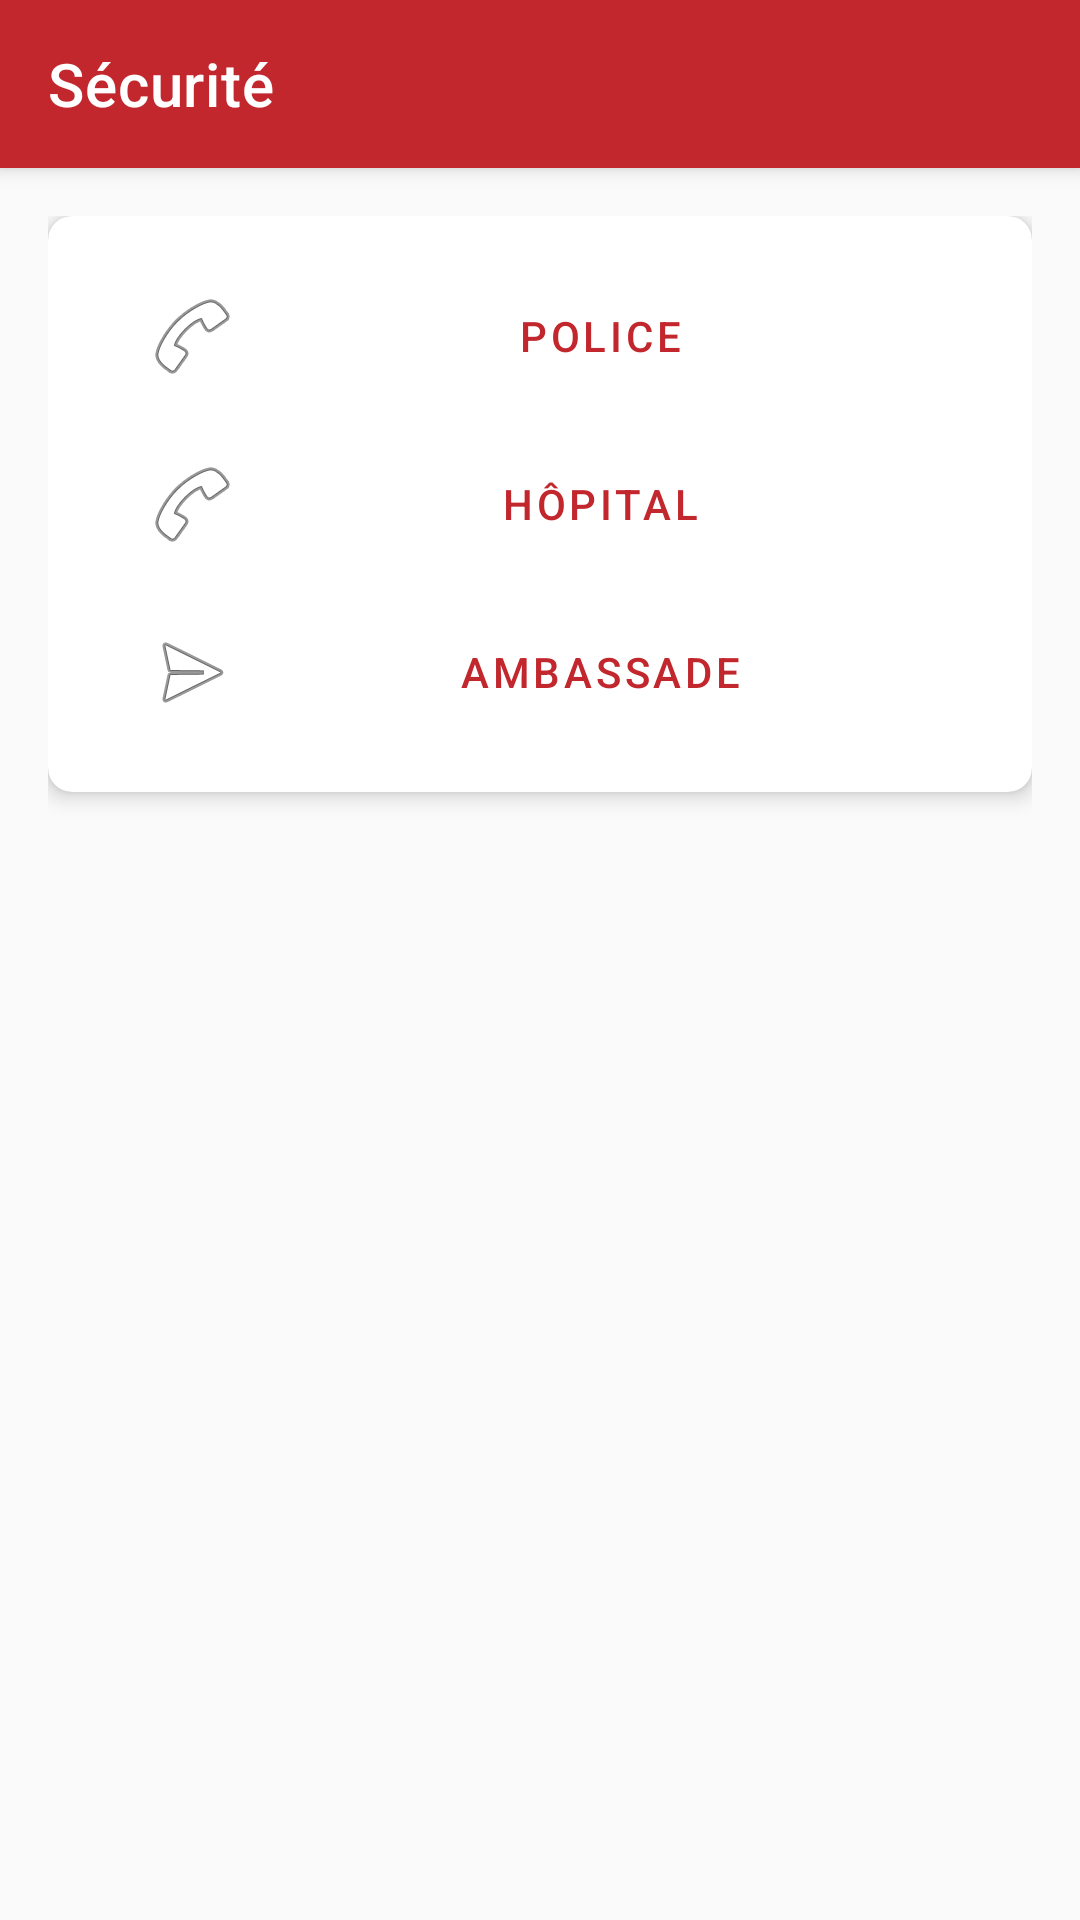

This screen was rendered from an Android layout file. Write that file and the resources it references.
<!-- AndroidManifest.xml: application theme Theme.WE2030 -->
<!-- res/layout/activity_security.xml -->
<?xml version="1.0" encoding="utf-8"?>
<androidx.coordinatorlayout.widget.CoordinatorLayout
    xmlns:android="http://schemas.android.com/apk/res/android"
    xmlns:app="http://schemas.android.com/apk/res-auto"
    android:layout_width="match_parent"
    android:layout_height="match_parent">

    <com.google.android.material.appbar.AppBarLayout
        android:layout_width="match_parent"
        android:layout_height="wrap_content">

        <androidx.appcompat.widget.Toolbar
            android:id="@+id/toolbar"
            android:layout_width="match_parent"
            android:layout_height="?attr/actionBarSize"
            android:background="?attr/colorPrimary"
            app:title="@string/security"
            app:titleTextColor="@android:color/white"/>

    </com.google.android.material.appbar.AppBarLayout>

    <LinearLayout
        android:layout_width="match_parent"
        android:layout_height="match_parent"
        android:orientation="vertical"
        android:padding="16dp"
        app:layout_behavior="@string/appbar_scrolling_view_behavior">

        <androidx.cardview.widget.CardView
            android:layout_width="match_parent"
            android:layout_height="wrap_content"
            android:layout_marginBottom="16dp"
            app:cardCornerRadius="8dp"
            app:cardElevation="4dp">

            <LinearLayout
                android:layout_width="match_parent"
                android:layout_height="wrap_content"
                android:orientation="vertical"
                android:padding="16dp">

                <Button
                    android:id="@+id/policeButton"
                    android:layout_width="match_parent"
                    android:layout_height="wrap_content"
                    android:text="@string/police"
                    android:drawableStart="@android:drawable/ic_menu_call"
                    android:drawablePadding="8dp"
                    style="@style/Widget.MaterialComponents.Button.OutlinedButton"/>

                <Button
                    android:id="@+id/hospitalButton"
                    android:layout_width="match_parent"
                    android:layout_height="wrap_content"
                    android:layout_marginTop="8dp"
                    android:text="@string/hospital"
                    android:drawableStart="@android:drawable/ic_menu_call"
                    android:drawablePadding="8dp"
                    style="@style/Widget.MaterialComponents.Button.OutlinedButton"/>

                <Button
                    android:id="@+id/embassyButton"
                    android:layout_width="match_parent"
                    android:layout_height="wrap_content"
                    android:layout_marginTop="8dp"
                    android:text="@string/embassy"
                    android:drawableStart="@android:drawable/ic_menu_send"
                    android:drawablePadding="8dp"
                    style="@style/Widget.MaterialComponents.Button.OutlinedButton"/>

            </LinearLayout>

        </androidx.cardview.widget.CardView>

    </LinearLayout>

</androidx.coordinatorlayout.widget.CoordinatorLayout>
<!-- resources referenced by this layout -->
<resources>
  <string name="embassy">Ambassade</string>
  <string name="hospital">Hôpital</string>
  <string name="police">Police</string>
  <string name="security">Sécurité</string>
  <style name="Theme.WE2030" parent="Theme.MaterialComponents.DayNight.DarkActionBar">
          
          <item name="colorPrimary">@color/primary</item>
          <item name="colorPrimaryVariant">@color/primary_dark</item>
          <item name="colorOnPrimary">@color/white</item>
          
          
          <item name="colorSecondary">@color/secondary</item>
          <item name="colorSecondaryVariant">@color/secondary_dark</item>
          <item name="colorOnSecondary">@color/black</item>
          
          
          <item name="android:statusBarColor">?attr/colorPrimaryVariant</item>
          <item name="android:navigationBarColor">@color/primary_dark</item>
          
          
          <item name="android:windowBackground">@color/background</item>
          
          
          <item name="materialButtonStyle">@style/Widget.WC2030.Button</item>
          <item name="textInputStyle">@style/Widget.MaterialComponents.TextInputLayout.OutlinedBox</item>
          <item name="bottomNavigationStyle">@style/Widget.WE2030.BottomNavigationView</item>
      </style>
  <color name="primary">#C1272D</color>
  <color name="primary_dark">#A01F24</color>
  <color name="white">#FFFFFFFF</color>
  <color name="secondary">#FFC107</color>
  <color name="secondary_dark">#FFA000</color>
  <color name="black">#FF000000</color>
  <color name="background">#FAFAFA</color>
  <style name="Widget.WC2030.Button" parent="Widget.MaterialComponents.Button">
          <item name="android:textAllCaps">false</item>
          <item name="android:paddingStart">24dp</item>
          <item name="android:paddingEnd">24dp</item>
          <item name="android:paddingTop">12dp</item>
          <item name="android:paddingBottom">12dp</item>
          <item name="cornerRadius">8dp</item>
      </style>
  <style name="Widget.WE2030.BottomNavigationView" parent="Widget.MaterialComponents.BottomNavigationView">
          <item name="android:background">?android:attr/windowBackground</item>
          <item name="itemIconTint">@color/primary</item>
          <item name="itemTextColor">@color/primary</item>
      </style>
</resources>
